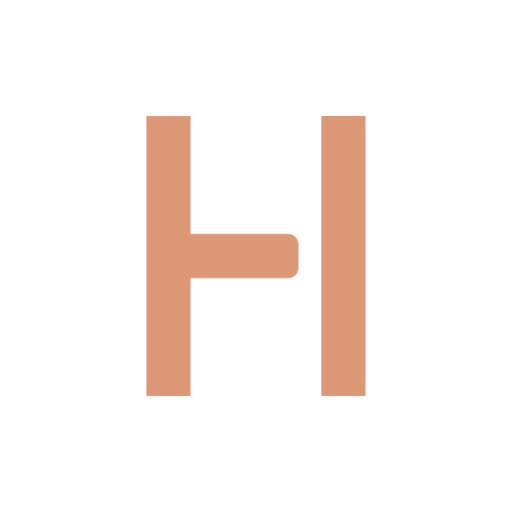
t = 0.00 s
t = 0.50 s: frame unchanged from t = 0.00 s, image omitted
t = 0.80 s: frame unchanged from t = 0.00 s, image omitted
t = 1.35 s: frame unchanged from t = 0.00 s, image omitted
t = 1.90 s: frame unchanged from t = 0.00 s, image omitted
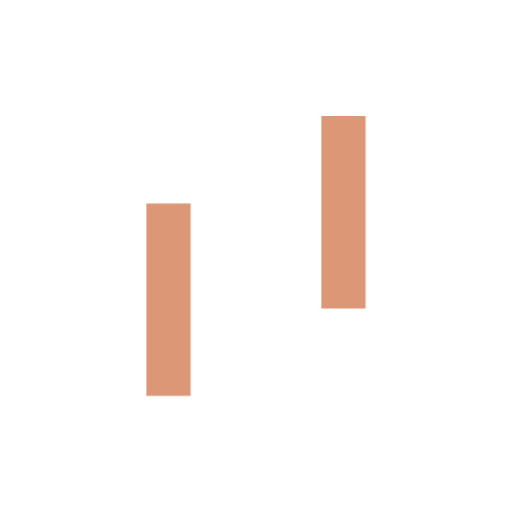
t = 2.45 s

The animated SVG that drew these frames (rendered in a browser with its animation timeline set to each time). Animation: 3 CSS @keyframes rules; one cycle of 3.00 s, repeats indefinitely.

<svg id="eIj7lNgXaDK1" xmlns="http://www.w3.org/2000/svg" xmlns:xlink="http://www.w3.org/1999/xlink" viewBox="0 0 3000 3000" shape-rendering="geometricPrecision" text-rendering="geometricPrecision"><style><![CDATA[#eIj7lNgXaDK3_ts {animation: eIj7lNgXaDK3_ts__ts 3000ms linear infinite alternate-reverse forwards}@keyframes eIj7lNgXaDK3_ts__ts { 0% {transform: translate(987.439999px,2320.095px) scale(1,0)} 26.666667% {transform: translate(987.439999px,2320.095px) scale(1,1)} 100% {transform: translate(987.439999px,2320.095px) scale(1,1)}} #eIj7lNgXaDK4_ts {animation: eIj7lNgXaDK4_ts__ts 3000ms linear infinite alternate-reverse forwards}@keyframes eIj7lNgXaDK4_ts__ts { 0% {transform: translate(2012.560001px,679.905px) scale(1,0)} 26.666667% {transform: translate(2012.560001px,679.905px) scale(1,1)} 100% {transform: translate(2012.560001px,679.905px) scale(1,1)}} #eIj7lNgXaDK5_ts {animation: eIj7lNgXaDK5_ts__ts 3000ms linear infinite alternate-reverse forwards}@keyframes eIj7lNgXaDK5_ts__ts { 0% {transform: translate(923.779999px,1500.005px) scale(0,1)} 16.666667% {transform: translate(923.779999px,1500.005px) scale(0,1)} 26.666667% {transform: translate(923.779999px,1500.005px) scale(1,1)} 100% {transform: translate(923.779999px,1500.005px) scale(1,1)}}]]></style><g id="eIj7lNgXaDK2"><g id="eIj7lNgXaDK3_ts" transform="translate(987.439999,2320.095) scale(1,1)"><rect id="eIj7lNgXaDK3" width="259.1" height="1640.19" rx="0" ry="0" transform="translate(-129.55,-1640.19)" fill="rgb(220,151,119)" stroke="none" stroke-width="1"/></g><g id="eIj7lNgXaDK4_ts" transform="translate(2012.560001,679.905) scale(1,1)"><rect id="eIj7lNgXaDK4" width="259.1" height="1640.19" rx="0" ry="0" transform="translate(-129.55,0)" fill="rgb(220,151,119)" stroke="none" stroke-width="1"/></g><g id="eIj7lNgXaDK5_ts" transform="translate(923.779999,1500.005) scale(1,1)"><path id="eIj7lNgXaDK5" d="M1500.92,1996.31L1500.92,1856.55C1500.92,1823.6,1527.63,1796.88,1560.59,1796.88L2266.43,1796.88C2299.38,1796.88,2326.1,1823.59,2326.1,1856.55L2326.1,1996.31C2326.1,2029.26,2299.39,2055.98,2266.43,2055.98L1560.59,2055.98C1527.63,2055.98,1500.92,2029.26,1500.92,1996.31Z" transform="translate(-1500.919999,-1926.43)" fill="rgb(220,151,119)" stroke="none" stroke-width="1"/></g></g><path id="eIj7lNgXaDK6" d="" transform="matrix(1 0 0 1 -508.434307 -334.81741)" fill="rgb(220,151,119)" stroke="none" stroke-width="1"/></svg>